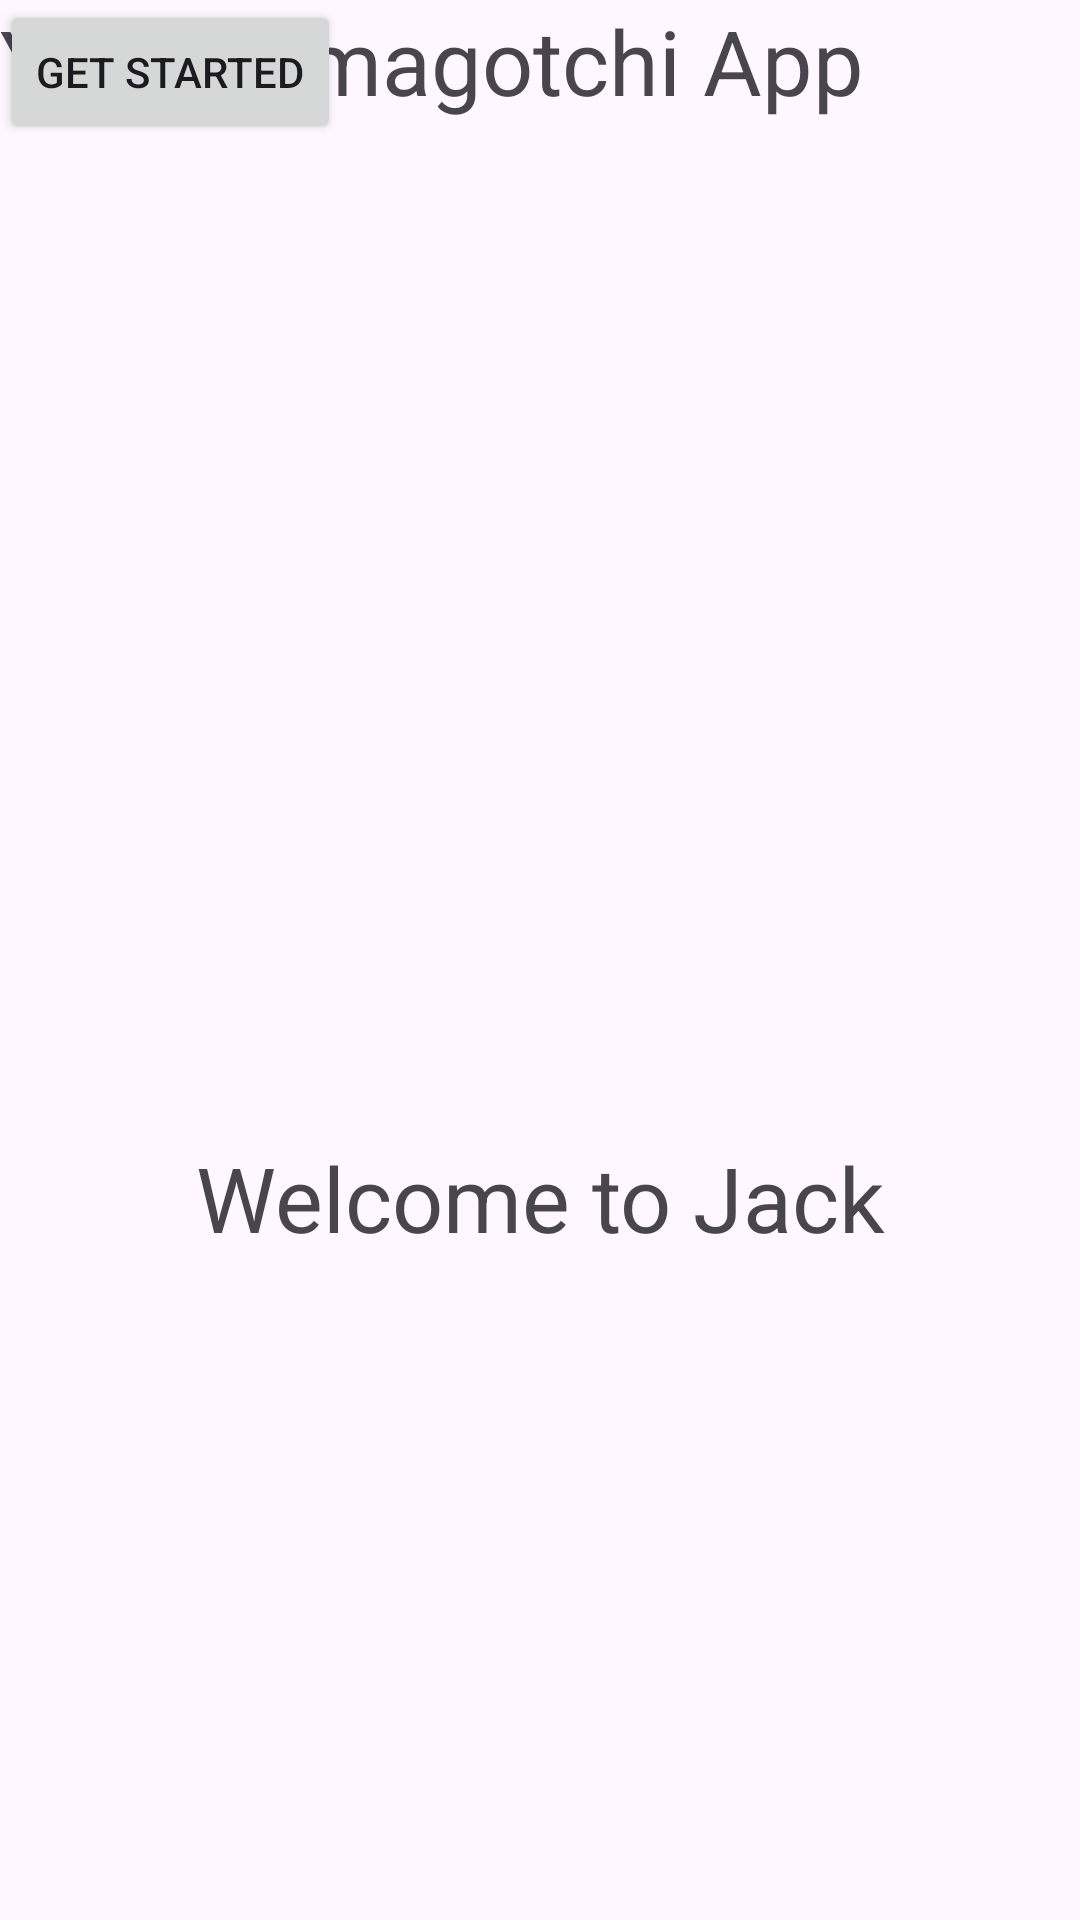

Android layout source for this screen:
<!-- AndroidManifest.xml: application theme Theme.Assignment2new -->
<!-- res/layout/activity_main.xml -->
<?xml version="1.0" encoding="utf-8"?>
<androidx.constraintlayout.widget.ConstraintLayout xmlns:android="http://schemas.android.com/apk/res/android"
    xmlns:app="http://schemas.android.com/apk/res-auto"
    xmlns:tools="http://schemas.android.com/tools"
    android:layout_width="match_parent"
    android:layout_height="match_parent"
    tools:context=".MainActivity">

    <TextView
        android:id="@+id/textView"
        android:layout_width="wrap_content"
        android:layout_height="wrap_content"
        android:text="@string/welcome_to_jack"
        android:textSize="30sp"
        app:layout_constraintBottom_toBottomOf="parent"
        app:layout_constraintEnd_toEndOf="parent"
        app:layout_constraintStart_toStartOf="parent"
        app:layout_constraintTop_toTopOf="parent"
        app:layout_constraintVertical_bias="0.632" />

    <Button
        android:id="@+id/getStartedButton"
        android:layout_width="wrap_content"
        android:layout_height="wrap_content"
        android:text="@string/get_started"
        tools:ignore="MissingConstraints"
        tools:layout_editor_absoluteX="145dp"
        tools:layout_editor_absoluteY="564dp" />

    <ImageView
        android:id="@+id/imageView"
        android:layout_width="471dp"
        android:layout_height="663dp"
        app:srcCompat="@drawable/dog_with_a_bone_cb17a527_3a93_4c45_a41d_f81b8435c5f1"
        tools:layout_editor_absoluteX="-10dp"
        tools:layout_editor_absoluteY="-142dp"
        tools:ignore="ContentDescription,MissingConstraints" />

    <TextView
        android:id="@+id/textView2"
        android:layout_width="wrap_content"
        android:layout_height="wrap_content"
        android:text="@string/your_tamagotchi_app"
        android:textSize="30sp"
        tools:ignore="MissingConstraints"
        tools:layout_editor_absoluteX="61dp"
        tools:layout_editor_absoluteY="482dp" />

</androidx.constraintlayout.widget.ConstraintLayout>
<!-- resources referenced by this layout -->
<resources>
  <string name="get_started">Get Started</string>
  <string name="welcome_to_jack">Welcome to Jack</string>
  <string name="your_tamagotchi_app">Your Tamagotchi App</string>
  <style name="Theme.Assignment2new" parent="Base.Theme.Assignment2new" />
  <style name="Base.Theme.Assignment2new" parent="Theme.Material3.DayNight.NoActionBar">
          
          
      </style>
</resources>
